Labelled photos from "data", an image-classification folder in rajendranu4/hand-gesture-recognition. The possible labels are: fist, palm, thumb up, thumb down.

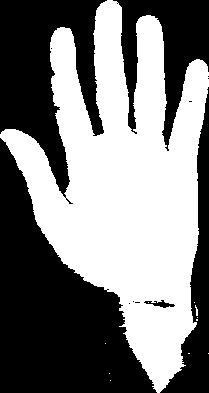
Label: palm

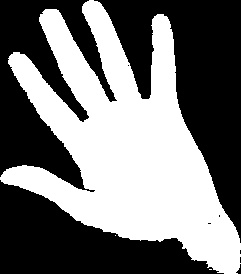
Label: palm

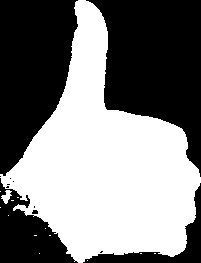
Label: thumb up

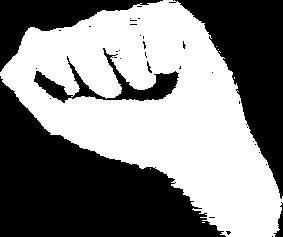
Label: fist

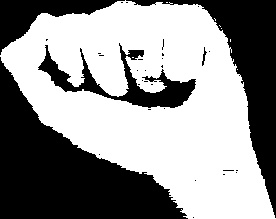
Label: fist

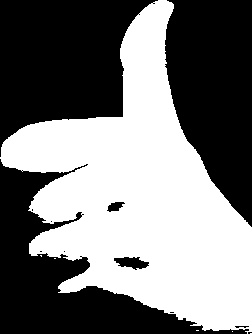
Label: thumb up
